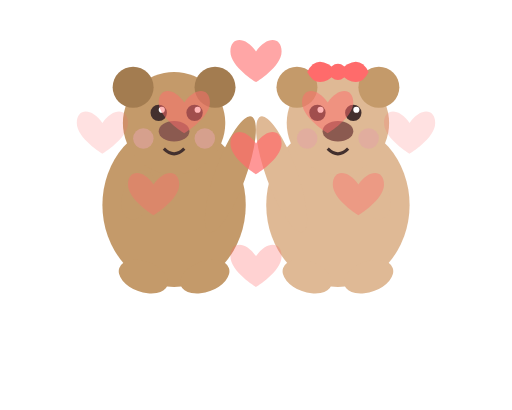
t = 0.00 s
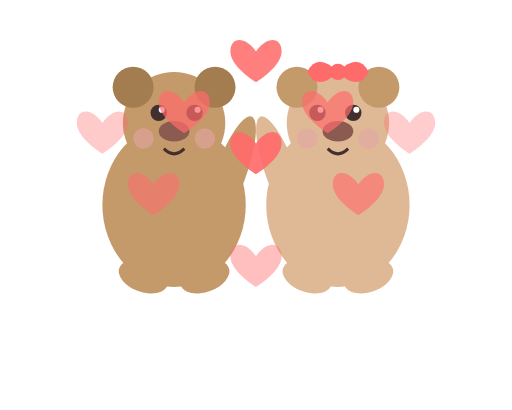
t = 0.67 s
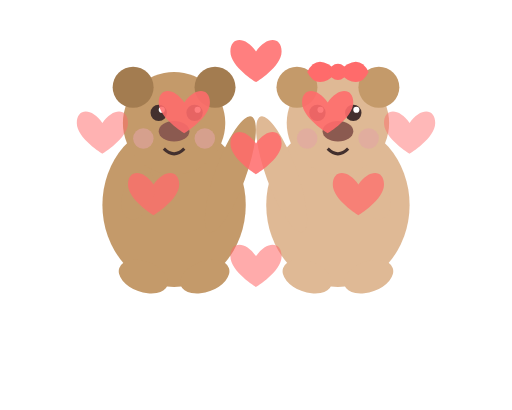
t = 1.33 s
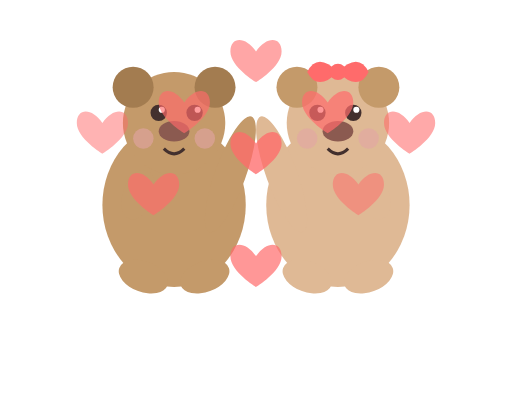
t = 2.00 s
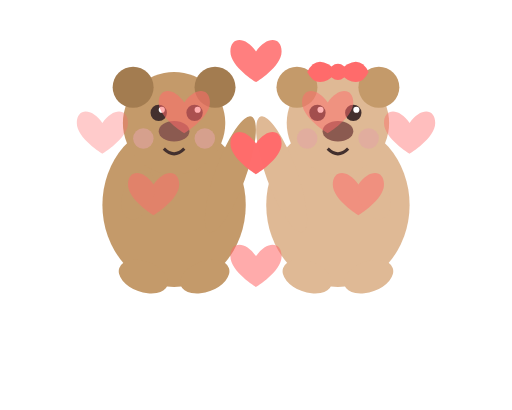
t = 2.67 s
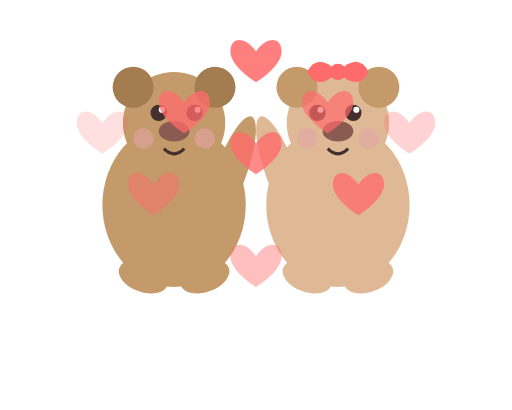
t = 3.33 s

The animated SVG that drew these frames (rendered in a browser with its animation timeline set to each time). Animation: 53 SMIL elements (animate=53); one cycle of 4.00 s, repeats indefinitely.

<?xml version="1.0" encoding="UTF-8"?>
<svg xmlns="http://www.w3.org/2000/svg" viewBox="0 0 500 400" width="500" height="400">
  <!-- Left Bear (Boy - Brown) -->
  <g id="boy-bear">
    <!-- Body -->
    <ellipse cx="170" cy="200" rx="70" ry="80" fill="#C49A6A">
      <animate attributeName="transform" attributeType="XML" type="translate" 
               values="0,0; 5,0; 0,0" dur="3s" repeatCount="indefinite"/>
    </ellipse>
    <!-- Head -->
    <circle cx="170" cy="120" r="50" fill="#C49A6A">
      <animate attributeName="transform" attributeType="XML" type="translate" 
               values="0,0; 5,0; 0,0" dur="3s" repeatCount="indefinite"/>
    </circle>
    <!-- Ears -->
    <circle cx="130" cy="85" r="20" fill="#A37C50">
      <animate attributeName="transform" attributeType="XML" type="translate" 
               values="0,0; 5,0; 0,0" dur="3s" repeatCount="indefinite"/>
    </circle>
    <circle cx="210" cy="85" r="20" fill="#A37C50">
      <animate attributeName="transform" attributeType="XML" type="translate" 
               values="0,0; 5,0; 0,0" dur="3s" repeatCount="indefinite"/>
    </circle>
    <!-- Eyes -->
    <circle cx="155" cy="110" r="8" fill="#43302E">
      <animate attributeName="transform" attributeType="XML" type="translate" 
               values="0,0; 5,0; 0,0" dur="3s" repeatCount="indefinite"/>
    </circle>
    <circle cx="190" cy="110" r="8" fill="#43302E">
      <animate attributeName="transform" attributeType="XML" type="translate" 
               values="0,0; 5,0; 0,0" dur="3s" repeatCount="indefinite"/>
    </circle>
    <!-- Eye highlights -->
    <circle cx="158" cy="107" r="3" fill="white">
      <animate attributeName="transform" attributeType="XML" type="translate" 
               values="0,0; 5,0; 0,0" dur="3s" repeatCount="indefinite"/>
    </circle>
    <circle cx="193" cy="107" r="3" fill="white">
      <animate attributeName="transform" attributeType="XML" type="translate" 
               values="0,0; 5,0; 0,0" dur="3s" repeatCount="indefinite"/>
    </circle>
    <!-- Nose -->
    <ellipse cx="170" cy="128" rx="15" ry="10" fill="#8B5A50">
      <animate attributeName="transform" attributeType="XML" type="translate" 
               values="0,0; 5,0; 0,0" dur="3s" repeatCount="indefinite"/>
    </ellipse>
    <!-- Smile -->
    <path d="M160,145 Q170,155 180,145" stroke="#43302E" stroke-width="3" fill="none">
      <animate attributeName="transform" attributeType="XML" type="translate" 
               values="0,0; 5,0; 0,0" dur="3s" repeatCount="indefinite"/>
    </path>
    <!-- Blush -->
    <circle cx="140" cy="135" r="10" fill="#E3A5A5" opacity="0.6">
      <animate attributeName="transform" attributeType="XML" type="translate" 
               values="0,0; 5,0; 0,0" dur="3s" repeatCount="indefinite"/>
    </circle>
    <circle cx="200" cy="135" r="10" fill="#E3A5A5" opacity="0.6">
      <animate attributeName="transform" attributeType="XML" type="translate" 
               values="0,0; 5,0; 0,0" dur="3s" repeatCount="indefinite"/>
    </circle>
    
    <!-- Arms (hugging) -->
    <ellipse cx="135" cy="190" rx="15" ry="25" fill="#C49A6A" transform="rotate(20,135,190)">
      <animate attributeName="transform" attributeType="XML" type="translate" 
               values="0,0; 5,0; 0,0" dur="3s" repeatCount="indefinite"/>
    </ellipse>
    <ellipse cx="225" cy="170" rx="15" ry="60" fill="#C49A6A" transform="rotate(20,225,170)">
      <animate attributeName="transform" attributeType="XML" type="translate" 
               values="0,0; 5,0; 0,0" dur="3s" repeatCount="indefinite"/>
    </ellipse>
    
    <!-- Legs -->
    <ellipse cx="140" cy="270" rx="25" ry="15" fill="#C49A6A" transform="rotate(20,140,270)">
      <animate attributeName="transform" attributeType="XML" type="translate" 
               values="0,0; 5,0; 0,0" dur="3s" repeatCount="indefinite"/>
    </ellipse>
    <ellipse cx="200" cy="270" rx="25" ry="15" fill="#C49A6A" transform="rotate(-20,200,270)">
      <animate attributeName="transform" attributeType="XML" type="translate" 
               values="0,0; 5,0; 0,0" dur="3s" repeatCount="indefinite"/>
    </ellipse>
  </g>
  
  <!-- Right Bear (Girl - White) -->
  <g id="girl-bear">
    <!-- Body -->
    <ellipse cx="330" cy="200" rx="70" ry="80" fill="#DFB995">
      <animate attributeName="transform" attributeType="XML" type="translate" 
               values="0,0; -5,0; 0,0" dur="3s" repeatCount="indefinite"/>
    </ellipse>
    <!-- Head -->
    <circle cx="330" cy="120" r="50" fill="#DFB995">
      <animate attributeName="transform" attributeType="XML" type="translate" 
               values="0,0; -5,0; 0,0" dur="3s" repeatCount="indefinite"/>
    </circle>
    <!-- Ears -->
    <circle cx="290" cy="85" r="20" fill="#C49A6A">
      <animate attributeName="transform" attributeType="XML" type="translate" 
               values="0,0; -5,0; 0,0" dur="3s" repeatCount="indefinite"/>
    </circle>
    <circle cx="370" cy="85" r="20" fill="#C49A6A">
      <animate attributeName="transform" attributeType="XML" type="translate" 
               values="0,0; -5,0; 0,0" dur="3s" repeatCount="indefinite"/>
    </circle>
    <!-- Eyes -->
    <circle cx="310" cy="110" r="8" fill="#43302E">
      <animate attributeName="transform" attributeType="XML" type="translate" 
               values="0,0; -5,0; 0,0" dur="3s" repeatCount="indefinite"/>
    </circle>
    <circle cx="345" cy="110" r="8" fill="#43302E">
      <animate attributeName="transform" attributeType="XML" type="translate" 
               values="0,0; -5,0; 0,0" dur="3s" repeatCount="indefinite"/>
    </circle>
    <!-- Eye highlights -->
    <circle cx="313" cy="107" r="3" fill="white">
      <animate attributeName="transform" attributeType="XML" type="translate" 
               values="0,0; -5,0; 0,0" dur="3s" repeatCount="indefinite"/>
    </circle>
    <circle cx="348" cy="107" r="3" fill="white">
      <animate attributeName="transform" attributeType="XML" type="translate" 
               values="0,0; -5,0; 0,0" dur="3s" repeatCount="indefinite"/>
    </circle>
    <!-- Nose -->
    <ellipse cx="330" cy="128" rx="15" ry="10" fill="#8B5A50">
      <animate attributeName="transform" attributeType="XML" type="translate" 
               values="0,0; -5,0; 0,0" dur="3s" repeatCount="indefinite"/>
    </ellipse>
    <!-- Smile -->
    <path d="M320,145 Q330,155 340,145" stroke="#43302E" stroke-width="3" fill="none">
      <animate attributeName="transform" attributeType="XML" type="translate" 
               values="0,0; -5,0; 0,0" dur="3s" repeatCount="indefinite"/>
    </path>
    <!-- Blush -->
    <circle cx="300" cy="135" r="10" fill="#E3A5A5" opacity="0.6">
      <animate attributeName="transform" attributeType="XML" type="translate" 
               values="0,0; -5,0; 0,0" dur="3s" repeatCount="indefinite"/>
    </circle>
    <circle cx="360" cy="135" r="10" fill="#E3A5A5" opacity="0.6">
      <animate attributeName="transform" attributeType="XML" type="translate" 
               values="0,0; -5,0; 0,0" dur="3s" repeatCount="indefinite"/>
    </circle>
    
    <!-- Hair bow -->
    <path d="M330,70 
            Q350,50 360,70
            Q350,90 330,70" 
          fill="#FF6B6B">
      <animate attributeName="transform" attributeType="XML" type="translate" 
               values="0,0; -5,0; 0,0" dur="3s" repeatCount="indefinite"/>
    </path>
    <path d="M330,70 
            Q310,50 300,70
            Q310,90 330,70" 
          fill="#FF6B6B">
      <animate attributeName="transform" attributeType="XML" type="translate" 
               values="0,0; -5,0; 0,0" dur="3s" repeatCount="indefinite"/>
    </path>
    <circle cx="330" cy="70" r="8" fill="#FF6B6B">
      <animate attributeName="transform" attributeType="XML" type="translate" 
               values="0,0; -5,0; 0,0" dur="3s" repeatCount="indefinite"/>
    </circle>
    
    <!-- Arms (hugging) -->
    <ellipse cx="365" cy="190" rx="15" ry="25" fill="#DFB995" transform="rotate(-20,365,190)">
      <animate attributeName="transform" attributeType="XML" type="translate" 
               values="0,0; -5,0; 0,0" dur="3s" repeatCount="indefinite"/>
    </ellipse>
    <ellipse cx="275" cy="170" rx="15" ry="60" fill="#DFB995" transform="rotate(-20,275,170)">
      <animate attributeName="transform" attributeType="XML" type="translate" 
               values="0,0; -5,0; 0,0" dur="3s" repeatCount="indefinite"/>
    </ellipse>
    
    <!-- Legs -->
    <ellipse cx="300" cy="270" rx="25" ry="15" fill="#DFB995" transform="rotate(20,300,270)">
      <animate attributeName="transform" attributeType="XML" type="translate" 
               values="0,0; -5,0; 0,0" dur="3s" repeatCount="indefinite"/>
    </ellipse>
    <ellipse cx="360" cy="270" rx="25" ry="15" fill="#DFB995" transform="rotate(-20,360,270)">
      <animate attributeName="transform" attributeType="XML" type="translate" 
               values="0,0; -5,0; 0,0" dur="3s" repeatCount="indefinite"/>
    </ellipse>
  </g>
  
  <!-- Hearts floating around -->
  <g id="hearts">
    <path d="M250,50 
           C260,35 275,35 275,50
           C275,65 250,80 250,80
           C250,80 225,65 225,50
           C225,35 240,35 250,50" 
        fill="#FF6B6B" opacity="0.8">
      <animate attributeName="opacity" values="0.6;1;0.6" dur="2s" repeatCount="indefinite" />
      <animate attributeName="transform" attributeType="XML" type="translate" 
               values="0,0; 0,-10; 0,0" dur="3s" repeatCount="indefinite"/>
    </path>
    
    <path d="M180,100 
           C190,85 205,85 205,100
           C205,115 180,130 180,130
           C180,130 155,115 155,100
           C155,85 170,85 180,100" 
        fill="#FF6B6B" opacity="0.7">
      <animate attributeName="opacity" values="0.5;0.9;0.5" dur="2.5s" repeatCount="indefinite" />
      <animate attributeName="transform" attributeType="XML" type="translate" 
               values="0,0; 0,-8; 0,0" dur="2.8s" repeatCount="indefinite"/>
    </path>
    
    <path d="M320,100 
           C330,85 345,85 345,100
           C345,115 320,130 320,130
           C320,130 295,115 295,100
           C295,85 310,85 320,100" 
        fill="#FF6B6B" opacity="0.7">
      <animate attributeName="opacity" values="0.5;0.9;0.5" dur="2.7s" repeatCount="indefinite" />
      <animate attributeName="transform" attributeType="XML" type="translate" 
               values="0,0; 0,-12; 0,0" dur="3.2s" repeatCount="indefinite"/>
    </path>
    
    <path d="M250,140 
           C260,125 275,125 275,140
           C275,155 250,170 250,170
           C250,170 225,155 225,140
           C225,125 240,125 250,140" 
        fill="#FF6B6B" opacity="0.9">
      <animate attributeName="opacity" values="0.7;1;0.7" dur="1.8s" repeatCount="indefinite" />
      <animate attributeName="transform" attributeType="XML" type="scale" 
               values="1;1.1;1" dur="1.5s" repeatCount="indefinite"/>
    </path>
    
    <path d="M150,180 
           C160,165 175,165 175,180
           C175,195 150,210 150,210
           C150,210 125,195 125,180
           C125,165 140,165 150,180" 
        fill="#FF6B6B" opacity="0.6">
      <animate attributeName="opacity" values="0.4;0.8;0.4" dur="3s" repeatCount="indefinite" />
      <animate attributeName="transform" attributeType="XML" type="translate" 
               values="0,0; 0,-5; 0,0" dur="2.5s" repeatCount="indefinite"/>
    </path>
    
    <path d="M350,180 
           C360,165 375,165 375,180
           C375,195 350,210 350,210
           C350,210 325,195 325,180
           C325,165 340,165 350,180" 
        fill="#FF6B6B" opacity="0.6">
      <animate attributeName="opacity" values="0.4;0.8;0.4" dur="2.3s" repeatCount="indefinite" />
      <animate attributeName="transform" attributeType="XML" type="translate" 
               values="0,0; 0,-7; 0,0" dur="2.9s" repeatCount="indefinite"/>
    </path>
    
    <path d="M250,250 
           C260,235 275,235 275,250
           C275,265 250,280 250,280
           C250,280 225,265 225,250
           C225,235 240,235 250,250" 
        fill="#FF6B6B" opacity="0.5">
      <animate attributeName="opacity" values="0.3;0.7;0.3" dur="4s" repeatCount="indefinite" />
      <animate attributeName="transform" attributeType="XML" type="translate" 
               values="0,0; 0,-8; 0,0" dur="3.5s" repeatCount="indefinite"/>
    </path>
    
    <path d="M400,120 
           C410,105 425,105 425,120
           C425,135 400,150 400,150
           C400,150 375,135 375,120
           C375,105 390,105 400,120" 
        fill="#FF6B6B" opacity="0.4">
      <animate attributeName="opacity" values="0.2;0.6;0.2" dur="3.8s" repeatCount="indefinite" />
      <animate attributeName="transform" attributeType="XML" type="translate" 
               values="0,0; 0,-6; 0,0" dur="3.3s" repeatCount="indefinite"/>
    </path>
    
    <path d="M100,120 
           C110,105 125,105 125,120
           C125,135 100,150 100,150
           C100,150 75,135 75,120
           C75,105 90,105 100,120" 
        fill="#FF6B6B" opacity="0.4">
      <animate attributeName="opacity" values="0.2;0.6;0.2" dur="3.3s" repeatCount="indefinite" />
      <animate attributeName="transform" attributeType="XML" type="translate" 
               values="0,0; 0,-4; 0,0" dur="3.7s" repeatCount="indefinite"/>
    </path>
  </g>
</svg>